Photos from the image-classification dataset "BCCD_410_split" in the GitHub repository kylewang1999/BCCD_Dataset. Its 5 classes are: eosinophil, lymphocyte, monocyte, neutrophil, basophil.

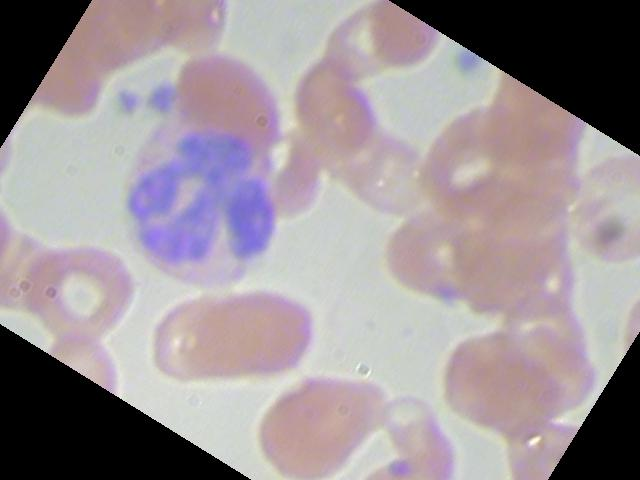
Label: neutrophil

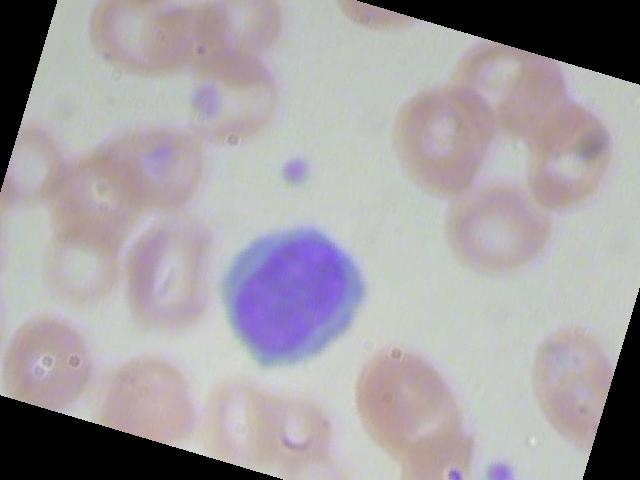
Label: lymphocyte

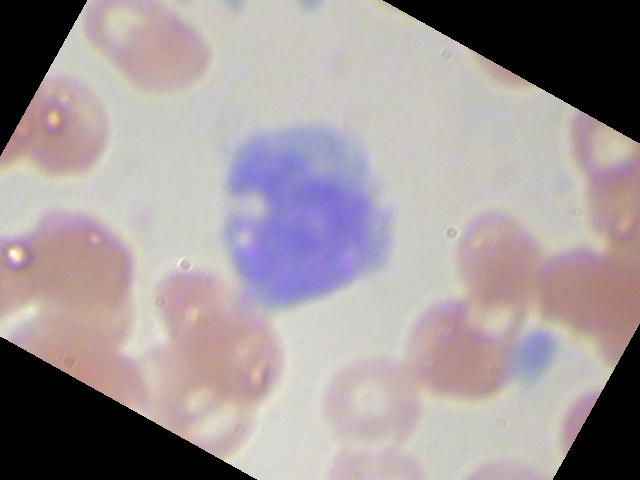
Label: monocyte

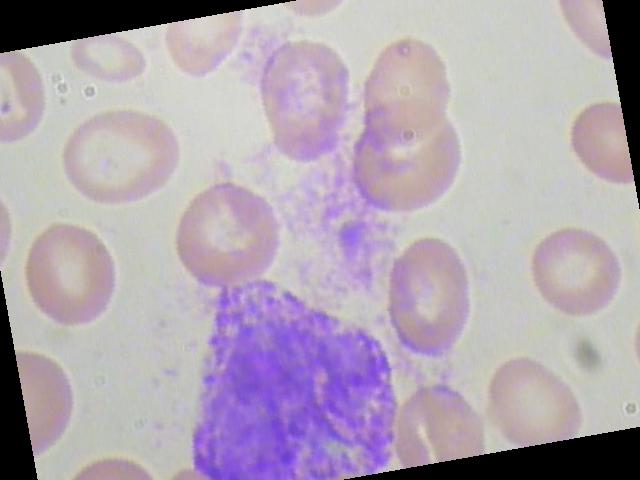
Label: basophil

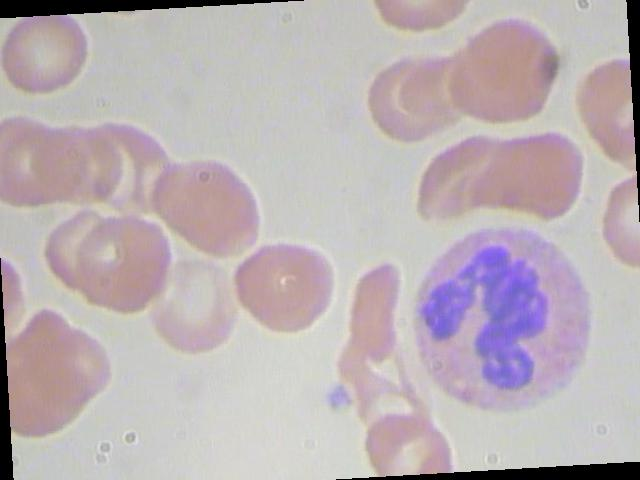
Label: eosinophil

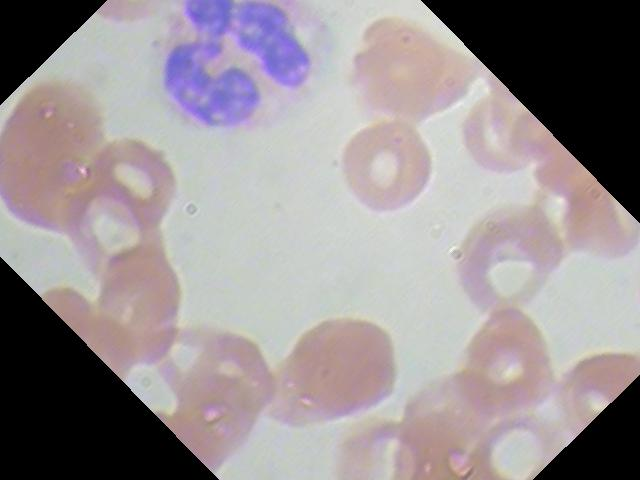
Label: neutrophil
